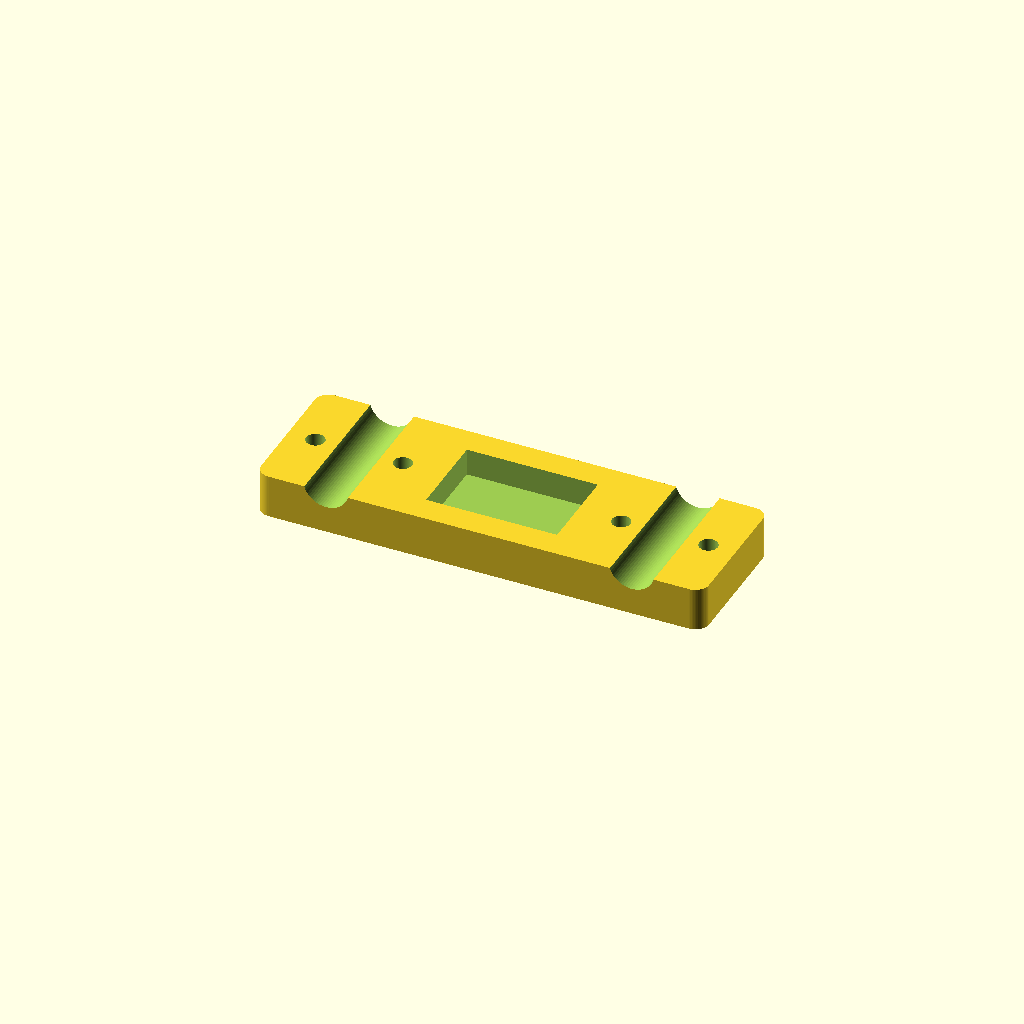
Cell 1: rendered with the file's own defaults.
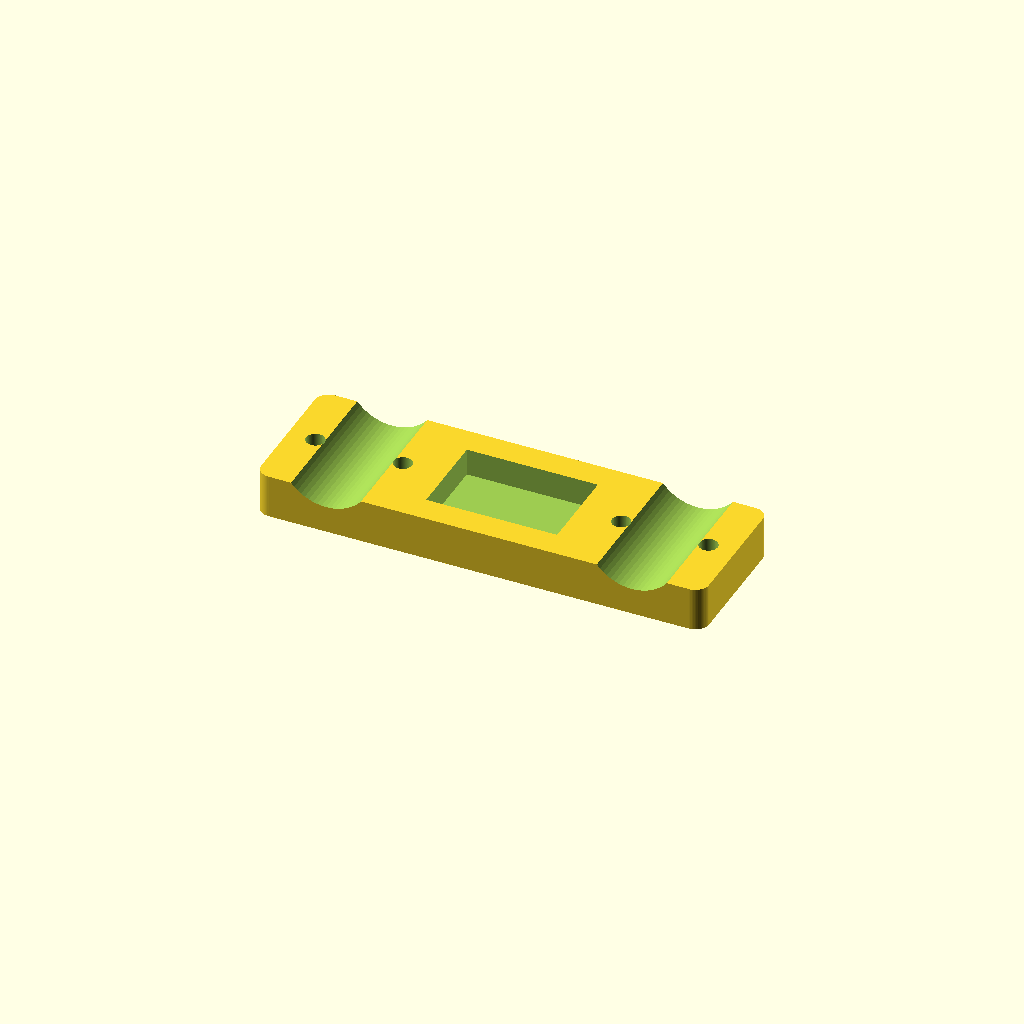
Cell 2: the same model with rod_D = 16.5.
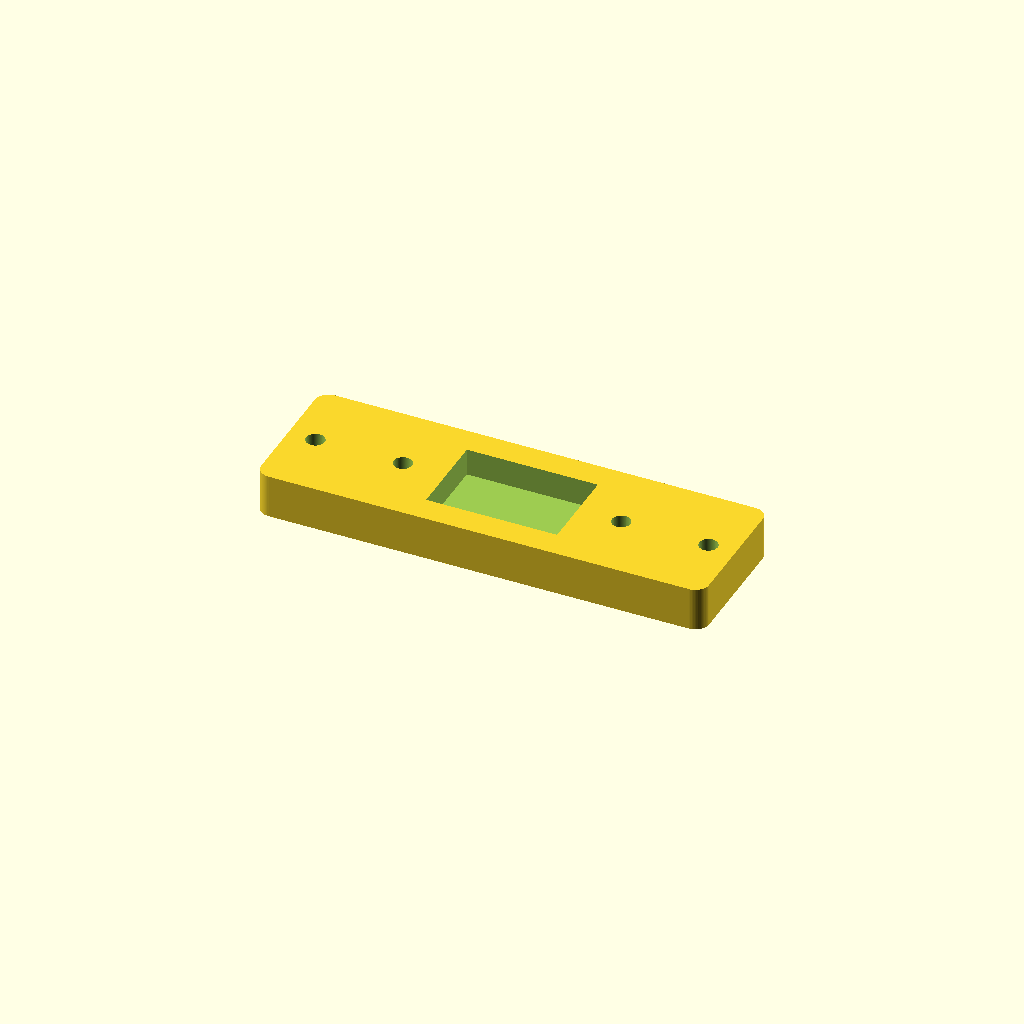
Cell 3: rod_CC = 112 (everything else at default).
All cells are drawn from one camera (rotation 55°, 0°, 25°, orthographic, colour scheme Cornfield), so only the parameter changes between them.
Source of the model, 3D_Models/Luckfox_Pico_OpenFrame_56mm/02A_Rod_Clamp_Dual_Bar_56mm.scad:
$fn = 64;

// ====================================================================
// THÔNG SỐ HÌNH HỌC HỆ THỐNG
// ====================================================================

// 1. Hệ 2 ống tròn Ø8.0 mm
rod_D       = 8.25;         // Đường kính kẹp ôm ống Ø8.0mm (+0.25mm dung sai ôm khít)
rod_CC      = 56.0;         // Khoảng cách tâm - đến - tâm (C-C) = 56.0mm (X = -28.0 và +28.0)
rod_out     = 64.0;         // Mép ngoài - ngoài = 64.0mm (tại X = -32.0 và +32.0)
rod_in      = 48.0;         // Mép trong - trong = 48.0mm (tại X = -24.0 và +24.0)

// Các hàm bổ trợ hình học chuẩn FDM
module rounded_box_z(lx, ly, lz, r=2.4) {
    hull() {
        for (sx = [-1, 1])
            for (sy = [-1, 1])
                translate([sx*(lx/2 - r), sy*(ly/2 - r), 0])
                    cylinder(r=r, h=lz);
    }
}

// ====================================================================
// CHI TIẾT 02A: THANH NẸP KHÓA KÉP CHO BẢN UNDER-MOUNT (C-C 56MM)
// - Dài 82.0mm, rộng 26.0mm, dày 8.0mm.
// - ĐỒNG TRỤC 100% VỚI 01A: 4 Lỗ vít M3 dời ra 2 bên sườn ống (X = ±20.0, ±36.0mm, Y = 0):
//   Loại bỏ hoàn toàn xung đột đâm xuyên tim ống tại X = ±28.0mm!
// - KHẮC PHỤC TRIỆT ĐỂ LỖI VỠ RÁCH MÉP: Đặt lỗ tại Y = 0, khoảng cách ra mép
//   vách ngoài lên tới 9.7mm (an toàn tuyệt đối, vượt xa chuẩn >= 2.4mm).
// - KHOẢNG HỞ KẸP CLAMP GAP = 1.20mm (>= 1.0mm): Độ sâu rãnh ngàm 3.05mm
//   cho lực ép kẹp ống Ø8.0mm cực kỳ mạnh mẽ, chống xoay tuột 100%.
// - Đặt phẳng Z = 0, 0% Support!
// ====================================================================

module part_02A_rod_clamp_dual_bar() {
    bar_L = 82.0;
    bar_W = 26.0;
    bar_H = 8.0;

    difference() {
        // 1. Thân thanh nẹp đặt phẳng Z = 0
        rounded_box_z(bar_L, bar_W, bar_H, r=2.5);

        // 2. 2 Lòng ôm ống Ø8.25mm tại X = ±28.0mm (C-C chuẩn 56.0mm)
        //    Độ sâu ngàm = 3.05mm (tạo clamp gap 1.20mm khi bắt với 01A)
        for (sx = [-1, 1]) {
            translate([sx*(rod_CC/2), 0, bar_H + (rod_D/2 - 3.05)])
                rotate([90, 0, 0])
                    cylinder(d=rod_D, h=bar_W + 2.0, center=true);
        }

        // 3. 4 Lỗ ốc M3 xuyên suốt (X = ±20.0mm và X = ±36.0mm, Y = 0)
        //    Đồng trục hoàn toàn với 01A
        for (x_pos = [-36.0, -20.0, 20.0, 36.0]) {
            // Lỗ thông vít M3
            translate([x_pos, 0, -0.5])
                cylinder(d=3.4, h=bar_H + 1.0);

            // Hốc chìm đầu ốc M3 (d=6.6mm) ở mặt đáy Z = 0
            translate([x_pos, 0, -0.1])
                cylinder(d=6.6, h=3.0);

            // Vát mép 45° từ d=6.6 lên d=3.4mm để in 0% support
            translate([x_pos, 0, 2.9])
                cylinder(d1=6.6, d2=3.4, h=1.6);
        }

        // 4. Rãnh khoét thoáng giữa (X = -12.0 .. +12.0, Y = -8.0 .. +8.0)
        //    Giảm trọng lượng và tăng độ đàn hồi kẹp ống
        translate([-12.0, -8.0, 3.0])
            cube([24.0, 16.0, bar_H]);
    }
}

part_02A_rod_clamp_dual_bar();
Parameter table extracted from the source (name, type, default, range or options):
rod_D: number, default 8.25
rod_CC: number, default 56
rod_out: number, default 64
rod_in: number, default 48
